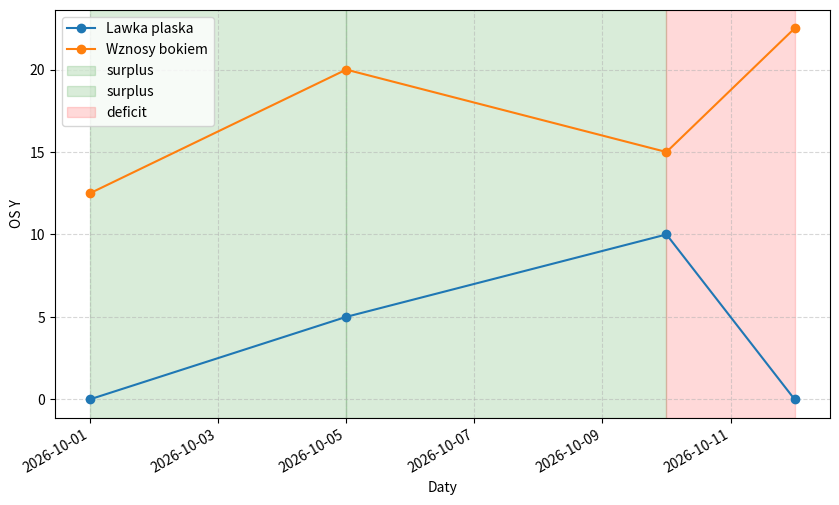

Recreate this plot in Python.
import matplotlib.pyplot as plt
import pandas as pd

df = pd.DataFrame({
    "date": pd.to_datetime([
        "2026-10-01", "2026-10-05", "2026-10-10", "2026-10-12", 
        "2026-10-01", "2026-10-05", "2026-10-10", "2026-10-12"
    ]),
    "exercise": [
        "Lawka plaska", "Lawka plaska", "Lawka plaska", "Lawka plaska",
        "Wznosy bokiem", "Wznosy bokiem", "Wznosy bokiem", "Wznosy bokiem"
    ],
    "diet": [
        "surplus", "surplus", "deficit", "surplus",
        "surplus", "surplus", "deficit", "surplus"
    ],
    "metric_value": [0.0, 5.0, 10.0, 0.0, 12.5, 20.0, 15, 22.5]
})


fig, ax = plt.subplots(figsize=(10, 6))


timeline = df[["date", "diet"]].drop_duplicates().sort_values("date")

timeline["next_date"] = timeline["date"].shift(-1)

timeline = timeline.dropna()

print(timeline)
DIET_COLORS = {
    "surplus": "green",
    "maintenance": "blue",
    "deficit": "red",
    "unknow": "gray"
}
for exercise, group_df in df.groupby("exercise"):

    ax.plot(group_df["date"], group_df["metric_value"], marker="o", label = exercise)
    ax.grid(True, linestyle="--", alpha=0.5)
    ax.set_xlabel("Daty")
    ax.set_ylabel("OS Y")
    
fig.autofmt_xdate()

for data_od, data_do, dieta in zip(timeline["date"], timeline["next_date"], timeline["diet"]):
    ax.axvspan(data_od, data_do, color=DIET_COLORS[dieta], alpha=0.15, label=dieta)
ax.legend()
plt.show()
